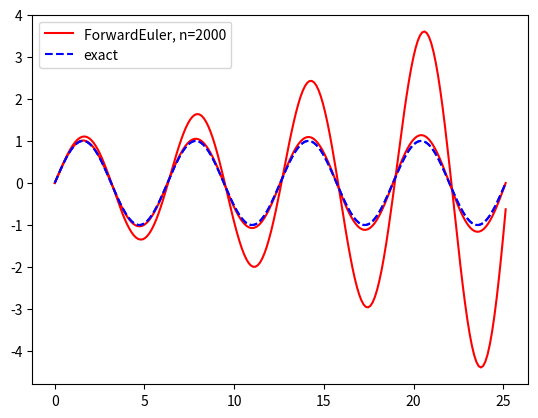

Write Python code to recreate this figure.
"""Function implementing the Forward Euler method for scalar ODEs."""
import numpy as np


def ForwardEuler(f_user, U0, T, n):
    """Solve u'=f(u,t), u(0)=U0, with n steps until t=T."""
    f = lambda u, t: np.asarray(f_user(u, t))
    t = np.zeros(n+1)
    if isinstance(U0, (float, int)):
        u = np.zeros(n+1)  # u[k] is the solution at time t[k]
    else:
        U0 = np.asarray(U0)
        neq = U0.size
        u = np.zeros((n+1, neq))

    u[0] = U0
    t[0] = 0
    dt = T/float(n)
    for k in range(n):
        t[k+1] = t[k] + dt
        u[k+1] = u[k] + dt*f(u[k], t[k])
    return u, t

def demo(T=8*np.pi, n=200):
    def f(u, t):
        return [u[1], -u[0]]

    U0 = [0, 1]
    u, t = ForwardEuler(f, U0, T, n)
    u0 = u[:,0]

    # Plot u0 vs t and compare with exact solution sin(t)
    from matplotlib.pyplot import plot, show, savefig, legend
    plot(t, u0, 'r-', t, np.sin(t), 'b--')
    legend(['ForwardEuler, n=%d' % n, 'exact'], loc='upper left')
    savefig('tmp.pdf')
    show()

if __name__ == '__main__':
    demo(T=8*np.pi, n=200)   # demonstrate growing amplitude
    demo(T=8*np.pi, n=2000)  # demonstrate that smaller dt helps
